Run: headless pygame with SDL's dummy video driver; simulated clock (each Clock.tick advances the game by its frame time, no real sleeping); random seed 0; keys injected as events and as key.get_pressed() state; mouse plan: one left click at the window centre at the start of phase 2, then a move to the lower-right quarter at the start of phase 3.
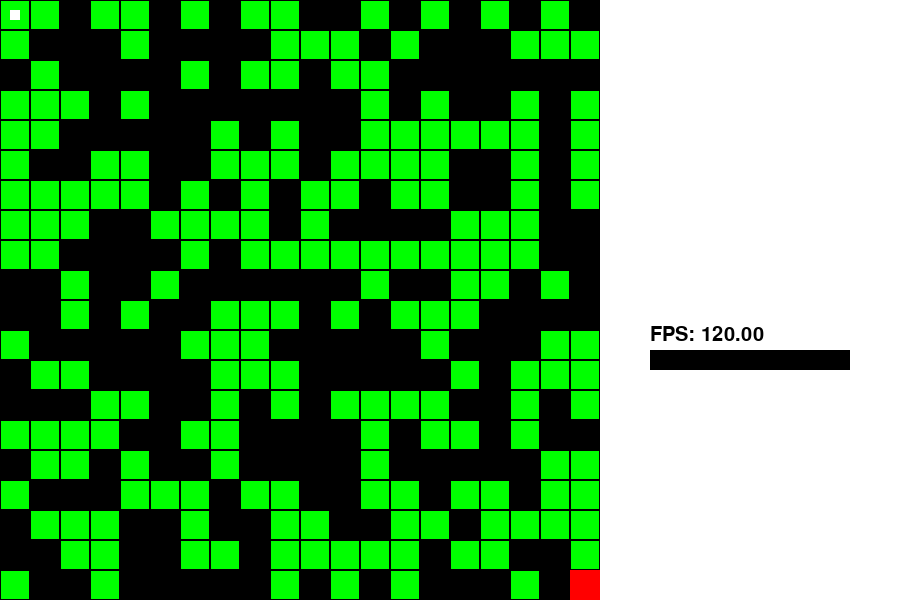
Frame 1 of 4 · flips 1–60 · no input
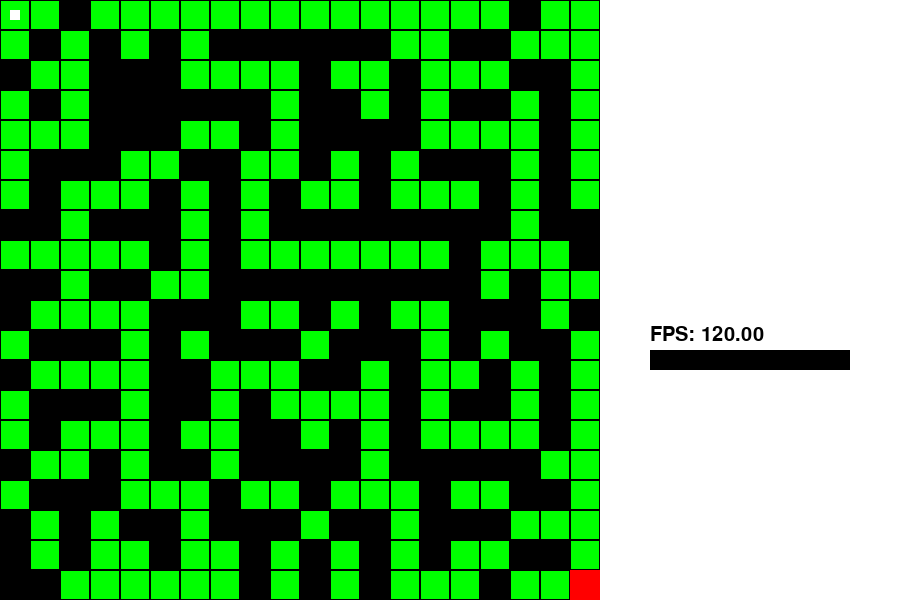
Frame 2 of 4 · flips 61–180 · clicked the window centre · tapped SPACE, RETURN · held RIGHT (→), D
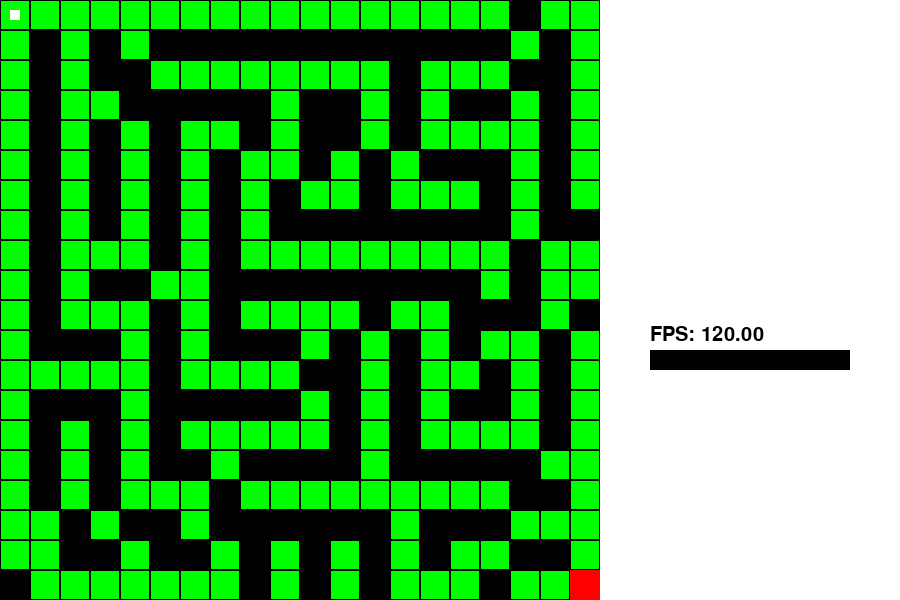
Frame 3 of 4 · flips 181–300 · moved the mouse to the lower-right quarter · held DOWN (↓), S
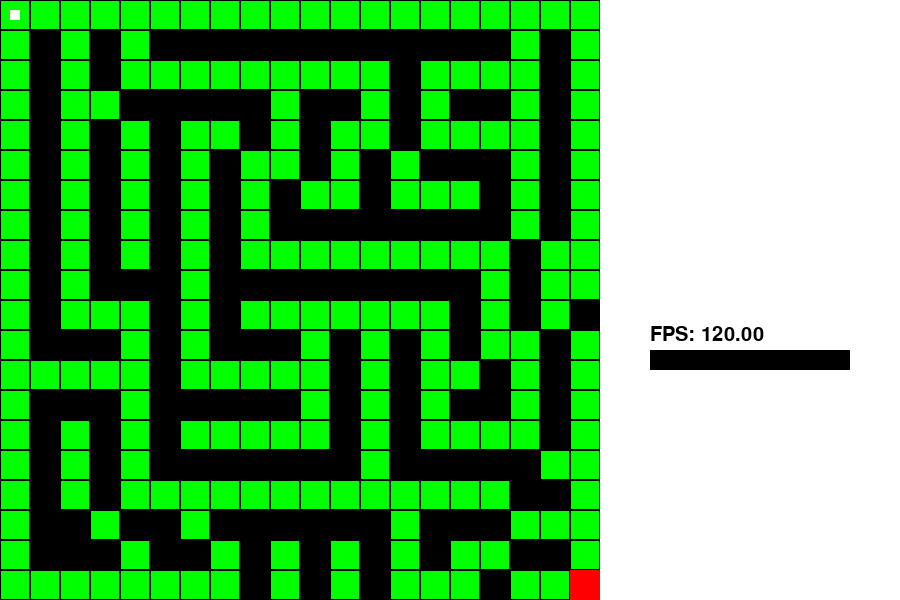
Frame 4 of 4 · flips 301–420 · held LEFT (←), A, UP (↑), W

The pygame program that drew these frames:

import pygame
import random
from pygame.sprite import Sprite


pygame.init()
pygame.display.init()


# Set the size of the grid
grid_size = (20, 20)
screen_size = (900, 600)
fps = 60

buttonArea = pygame.Rect(600, 0, 300, 600)

# Get the size of each cell
cell_size = ((screen_size[0] - buttonArea.width) // grid_size[0], screen_size[1] // grid_size[1])

# Create an empty grid
grid = [[random.randint(0, 1) for x in range(grid_size[0])] for y in range(grid_size[1])]

# Create a cell sprite for each cell in the grid
for x in range(grid_size[0]):
    for y in range(grid_size[1]):
        cell = pygame.sprite.Sprite()
        cell.rect = pygame.Rect(x*cell_size[0], y*cell_size[1], cell_size[0], cell_size[1])
        cell.alive = grid[x][y]
        grid[x][y] = cell

def update_grid():
    # Iterate through each cell in the grid
    # Get the current time
    current_time = pygame.time.get_ticks()
    if current_time - update_grid.last_update >= 10000 / fps:
        for x in range(grid_size[0]):
            for y in range(grid_size[1]):
                # Check the number of alive neighbors
                alive_neighbors = 0
                for i in range(-1, 2):
                    for j in range(-1, 2):
                        if (0 <= x+i < grid_size[0]) and (0 <= y+j < grid_size[1]) and (i != 0 or j != 0):
                            if grid[x+i][y+j].alive:
                                alive_neighbors += 1
                # Update the cell's status based on the rules
                if grid[x][y].alive:
                    if alive_neighbors < 1 or alive_neighbors > 4:
                        grid[x][y].alive = False
                else:
                    if alive_neighbors == 3:
                        grid[x][y].alive = True
        update_grid.last_update = current_time

update_grid.last_update = pygame.time.get_ticks()
screen = pygame.display.set_mode(screen_size)

clock = pygame.time.Clock()

#Player class
class Player:
    def __init__(self, x, y):
        self.x = int(x)
        self.y = int(y)
        self.rect = pygame.Rect(self.x, self.y, 10, 10)
        self.color = (255, 255, 255)
        self.curX = 0
        self.curY = 0
        self.left = False
        self.right = False
        self.up = False
        self.down = False
        self.speed = 2
    
    def draw(self, screen):
        pygame.draw.rect(screen, self.color, self.rect)

    def update_player(self):
        screenWidth = 600
        screenHeight = 600
        self.curX = 0
        self.curY = 0
        position = (self.x, self.y)
        grid_x, grid_y = position[0] // cell_size[0], position[1] // cell_size[1]

        if not grid[grid_x][grid_y].alive:
            if self.left and not self.right:
                self.curX = -self.speed
            if self.right and not self.left:
                self.curX = self.speed
            if self.up and not self.down:
                self.curY = -self.speed
            if self.down and not self.up:
                self.curY = self.speed

            self.x += self.curX
            if self.x < 0:
                self.x = 0
            elif self.x > screenWidth - self.rect.width:
                self.x = screenWidth - self.rect.width
            self.y += self.curY
            if self.y < 0:
                self.y = 0
            elif self.y > screenHeight - self.rect.height:
                self.y = screenHeight - self.rect.height
        self.rect = pygame.Rect(int(self.x), int(self.y), 10, 10)

class FPSSlider(Sprite):
    def __init__(self, x, y, minFps, maxFps):
        super().__init__()
        self.image = pygame.Surface((200, 20))
        self.rect = self.image.get_rect()
        self.rect.x = x
        self.rect.y = y
        self.minFps = minFps
        self.maxFps = maxFps
        self.value = maxFps

    def update(self, mouse_pos):
        if pygame.mouse.get_pressed()[0] and self.rect.collidepoint(mouse_pos):
            self.is_clicked = True
        elif pygame.mouse.get_pressed()[0] == False:
            self.is_clicked = False
        if self.is_clicked:
            self.value = (mouse_pos[0] - self.rect.x) / self.rect.w * (self.maxFps - self.minFps) + self.minFps
        self.image.fill((255, 255, 255))
        pygame.draw.rect(self.image, (0, 0, 0), (0, 0, self.value / self.maxFps * self.rect.w, self.rect.h), 0)

#Initialize player
player = Player(10,10)

slider = FPSSlider(650, 350, 30, 120)
sliders = pygame.sprite.Group()
sliders.add(slider)
font = pygame.font.Font(None, 30)


# Main loop
running = True
while running:
    for event in pygame.event.get():
        if event.type == pygame.QUIT:
            running = False
            pygame.quit()
        if event.type == pygame.MOUSEBUTTONDOWN:
            pos = pygame.mouse.get_pos()
            # Check which cell was clicked
            x, y = pos[0] // cell_size[0], pos[1] // cell_size[1]
            if x >= 0 and x < grid_size[0] and y >= 0 and y < grid_size[1]:
                grid[x][y].alive = not grid[x][y].alive
        update_grid()

        #Check if arrow keys are pressed
        if event.type == pygame.KEYDOWN:
            if event.key == pygame.K_LEFT:
                player.left = True
            if event.key == pygame.K_RIGHT:
                player.right = True
            if event.key == pygame.K_UP:
                player.up = True
            if event.key == pygame.K_DOWN:
                player.down = True
        if event.type == pygame.KEYUP:
            if event.key == pygame.K_LEFT:
                player.left = False
            if event.key == pygame.K_RIGHT:
                player.right = False
            if event.key == pygame.K_UP:
                player.up = False
            if event.key == pygame.K_DOWN:
                player.down = False

    # Clear the screen
    if running:
        screen.fill((0, 0, 0))

    # Draw the grid
    if running:
        for x in range(grid_size[0]):
            for y in range(grid_size[1]):
                color = (0, 255, 0) if grid[x][y].alive else (0, 0, 0)
                pygame.draw.rect(screen, color, grid[x][y].rect)
                pygame.draw.rect(screen, (0, 0, 0), grid[x][y].rect, 1)
            x = grid_size[0] - 1
            y = grid_size[1]-1
            grid[x][y].color = (255, 0, 0)
            pygame.draw.rect(screen, grid[x][y].color, grid[x][y].rect)
        player.draw(screen)
        if grid[grid_size[0] - 1][y].rect.colliderect(player.rect):
            running = False
            print("Game Over")
        pygame.draw.rect(screen, (255, 255, 255), buttonArea)

    if running:
        mouse_pos = pygame.mouse.get_pos()

        sliders.update(mouse_pos)
        sliders.draw(screen)

        fps_text = font.render("FPS: {:.2f}".format(slider.value), True, (0,0, 0))
        screen.blit(fps_text, (650, 325))

        pygame.display.update()

    if running:
        player.update_player()
        pygame.display.flip()

    clock.tick(slider.value)
pygame.quit()
